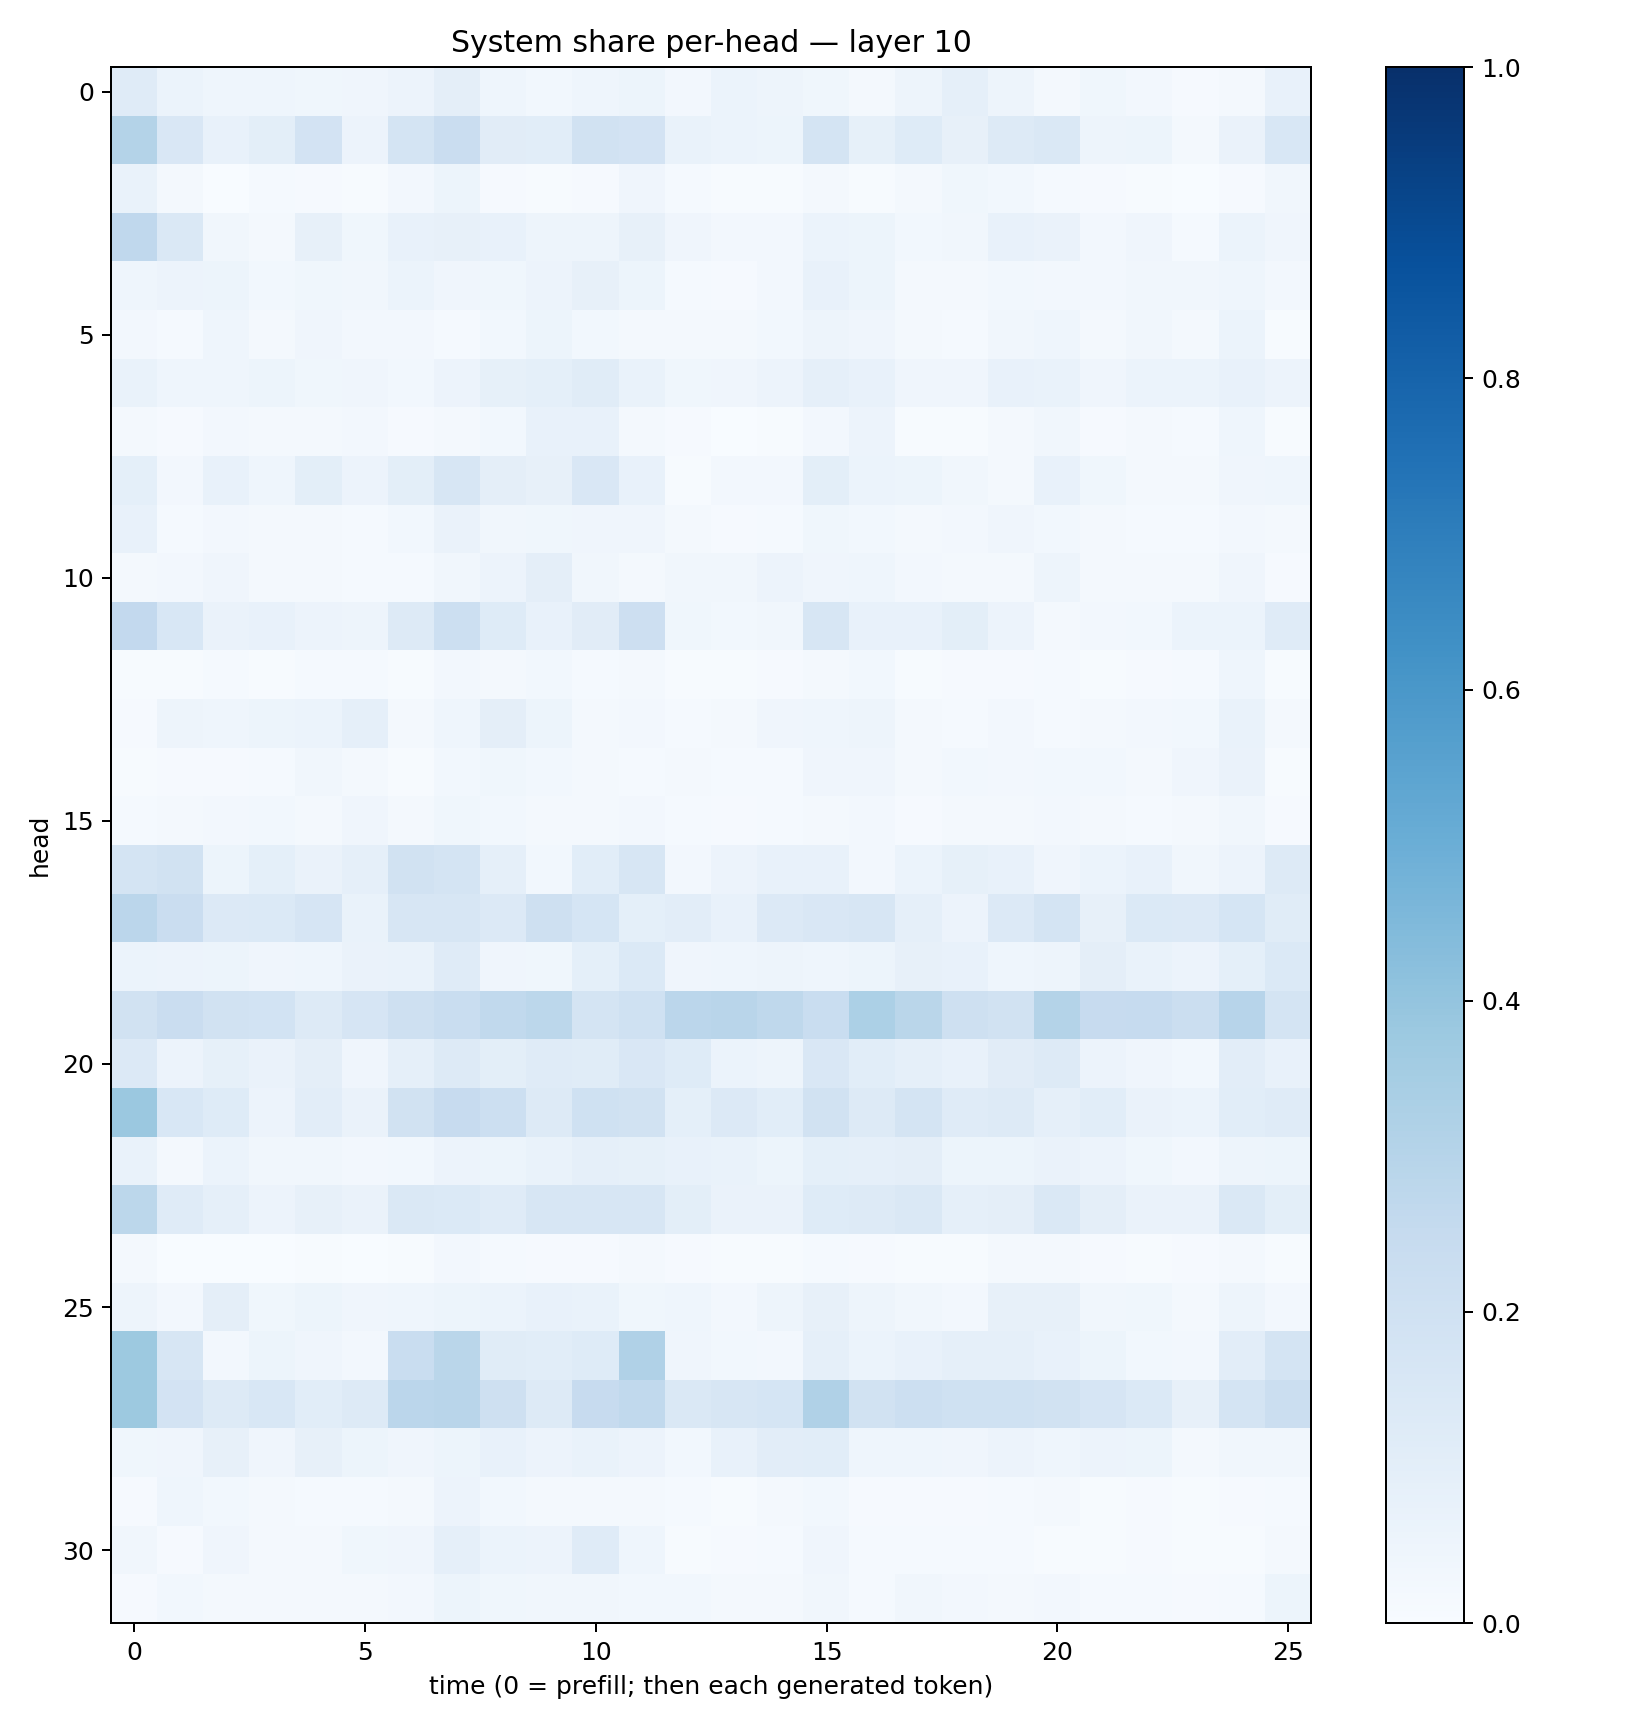

The data file committed next to this chart (first rows):
0.117468946, 0.05891525, 0.045605402, 0.04393987, 0.037510455, 0.04272411, 0.056539293, 0.09544696, 0.043265063, 0.027398638, 0.043535016, 0.052432433, 0.024894368, 0.059255663, 0.048079398, 0.035331685, 0.020657815, 0.048945535, 0.08827805, 0.047948737, 0.021217395, 0.038818635, 0.02680968, 0.011484922
0.3068, 0.1508, 0.07295, 0.09767, 0.1804, 0.05557, 0.1775, 0.2276, 0.1121, 0.1071, 0.1896, 0.1834, 0.07014, 0.05963, 0.05242, 0.177, 0.08522, 0.1247, 0.07813, 0.1292, 0.1413, 0.04768, 0.05139, 0.01986
0.06776, 0.01612, 0.003232, 0.01323, 0.007842, 0.006152, 0.02391, 0.05231, 0.008701, 0.0061, 0.009089, 0.04024, 0.01219, 0.006032, 0.003913, 0.01756, 0.00531, 0.01794, 0.03605, 0.02741, 0.0128, 0.01093, 0.004806, 0.001831
0.2685, 0.145, 0.03237, 0.01766, 0.07846, 0.03633, 0.07437, 0.08094, 0.07328, 0.04999, 0.04998, 0.08168, 0.04003, 0.0235, 0.02374, 0.05876, 0.05447, 0.0297, 0.03146, 0.07737, 0.06612, 0.02416, 0.04081, 0.01178
0.04433, 0.055, 0.05177, 0.02765, 0.03872, 0.03338, 0.05967, 0.04034, 0.03589, 0.05537, 0.08078, 0.05192, 0.01545, 0.0112, 0.02396, 0.07432, 0.05272, 0.02068, 0.01585, 0.02945, 0.02547, 0.02415, 0.03201, 0.03451
0.02535, 0.01521, 0.04313, 0.01736, 0.04147, 0.02728, 0.0255, 0.01393, 0.02924, 0.05132, 0.0288, 0.01778, 0.01833, 0.01696, 0.02736, 0.04892, 0.04015, 0.0176, 0.01247, 0.03453, 0.04493, 0.01831, 0.03162, 0.02315
0.06641, 0.04663, 0.04356, 0.05345, 0.03553, 0.04169, 0.03073, 0.05628, 0.08402, 0.09031, 0.1164, 0.06961, 0.03571, 0.03982, 0.05844, 0.08634, 0.07697, 0.04131, 0.04244, 0.07569, 0.06652, 0.04191, 0.06168, 0.06071
0.02023, 0.009085, 0.0256, 0.02146, 0.01695, 0.02568, 0.008755, 0.01903, 0.03106, 0.07762, 0.0781, 0.01908, 0.009284, 0.003162, 0.006422, 0.02554, 0.05776, 0.004207, 0.005221, 0.01688, 0.03307, 0.009708, 0.01959, 0.01292
0.09124, 0.02712, 0.07468, 0.04316, 0.101, 0.05743, 0.09958, 0.1635, 0.09763, 0.07948, 0.152, 0.07731, 0.006293, 0.02614, 0.02702, 0.09776, 0.0598, 0.05424, 0.03127, 0.02038, 0.0754, 0.03633, 0.01975, 0.01986
0.07518, 0.01478, 0.02563, 0.01661, 0.01698, 0.01173, 0.02984, 0.06588, 0.03284, 0.03676, 0.04092, 0.04185, 0.02132, 0.01059, 0.01395, 0.03524, 0.02965, 0.02121, 0.02352, 0.04032, 0.03021, 0.02264, 0.01242, 0.01344
0.02101, 0.02496, 0.04231, 0.02228, 0.02204, 0.01473, 0.0136, 0.03337, 0.05769, 0.09705, 0.0323, 0.02096, 0.03385, 0.03216, 0.05539, 0.04072, 0.04548, 0.02499, 0.02333, 0.01727, 0.05045, 0.01942, 0.01992, 0.01671
0.2607, 0.1533, 0.06531, 0.07482, 0.05634, 0.05028, 0.1288, 0.2186, 0.1243, 0.07774, 0.1103, 0.2117, 0.03737, 0.03013, 0.03349, 0.1622, 0.07432, 0.07641, 0.09834, 0.05494, 0.02053, 0.02692, 0.03001, 0.0624
0.007187, 0.007016, 0.01251, 0.005809, 0.01361, 0.01354, 0.00633, 0.02444, 0.01925, 0.02891, 0.01184, 0.01689, 0.007429, 0.004435, 0.008673, 0.0208, 0.02864, 0.005142, 0.009803, 0.008969, 0.0123, 0.005933, 0.009526, 0.01498
0.011, 0.0476, 0.04303, 0.05457, 0.05886, 0.08641, 0.02176, 0.04616, 0.09565, 0.05207, 0.01651, 0.02555, 0.01176, 0.02252, 0.04251, 0.04326, 0.04701, 0.01722, 0.01541, 0.02347, 0.01383, 0.02074, 0.02586, 0.02881
0.004983, 0.0102, 0.01085, 0.01316, 0.03464, 0.01674, 0.005755, 0.02776, 0.03567, 0.02952, 0.01806, 0.01272, 0.01591, 0.01194, 0.01409, 0.04265, 0.04273, 0.01737, 0.02909, 0.02693, 0.03053, 0.02792, 0.02017, 0.04295
0.01306, 0.02338, 0.02417, 0.02922, 0.0213, 0.0425, 0.02289, 0.03814, 0.03009, 0.0225, 0.02155, 0.02538, 0.01347, 0.01027, 0.01241, 0.01687, 0.02591, 0.01063, 0.0164, 0.01641, 0.02517, 0.02198, 0.01264, 0.01906
0.1793, 0.1948, 0.05469, 0.09207, 0.06449, 0.08946, 0.1878, 0.1738, 0.08864, 0.02917, 0.1055, 0.1621, 0.02544, 0.05484, 0.07613, 0.07058, 0.02557, 0.0587, 0.08379, 0.07208, 0.03931, 0.06132, 0.07162, 0.03244
0.2836, 0.2304, 0.1336, 0.1396, 0.1659, 0.06829, 0.1583, 0.1629, 0.134, 0.2098, 0.1709, 0.09006, 0.1038, 0.07093, 0.1355, 0.1496, 0.1612, 0.08945, 0.05846, 0.1354, 0.1789, 0.08053, 0.1382, 0.1336
0.0586, 0.05652, 0.0515, 0.04281, 0.04476, 0.06442, 0.06935, 0.1177, 0.0414, 0.03599, 0.09021, 0.1382, 0.03993, 0.04686, 0.04781, 0.04375, 0.05185, 0.07899, 0.07509, 0.04353, 0.04794, 0.09762, 0.06982, 0.05695
0.1898, 0.2302, 0.1921, 0.1838, 0.1291, 0.1646, 0.2061, 0.2323, 0.2653, 0.2783, 0.1787, 0.2025, 0.2829, 0.2922, 0.2728, 0.2341, 0.3293, 0.2859, 0.2084, 0.19, 0.3054, 0.2443, 0.248, 0.2261
0.1365, 0.05558, 0.08415, 0.06259, 0.09701, 0.04175, 0.08974, 0.132, 0.09776, 0.1172, 0.1167, 0.1522, 0.1241, 0.05964, 0.04774, 0.1517, 0.1059, 0.08984, 0.07267, 0.11, 0.1261, 0.0561, 0.04147, 0.03107
0.3802, 0.1538, 0.1249, 0.05779, 0.1036, 0.06509, 0.1952, 0.246, 0.2185, 0.131, 0.1998, 0.1915, 0.09319, 0.1333, 0.1075, 0.1915, 0.132, 0.1726, 0.1182, 0.1258, 0.08821, 0.1083, 0.06612, 0.0594
0.06932, 0.02098, 0.05883, 0.03273, 0.03472, 0.02707, 0.02861, 0.05653, 0.05139, 0.06651, 0.08978, 0.08318, 0.07536, 0.06882, 0.05398, 0.09035, 0.08812, 0.09502, 0.0546, 0.05285, 0.06496, 0.05725, 0.03626, 0.02377
0.28, 0.1204, 0.08739, 0.05767, 0.08008, 0.06353, 0.1466, 0.1394, 0.1207, 0.1589, 0.1576, 0.1638, 0.101, 0.06428, 0.06323, 0.1228, 0.1312, 0.146, 0.08777, 0.09632, 0.1437, 0.09488, 0.06624, 0.06523
0.02026, 0.003092, 0.002384, 0.003513, 0.005894, 0.002246, 0.00471, 0.02365, 0.01196, 0.01164, 0.008934, 0.01892, 0.008249, 0.00491, 0.004742, 0.01382, 0.01065, 0.006213, 0.007383, 0.01919, 0.02002, 0.009375, 0.006486, 0.01002
0.05069, 0.02488, 0.09697, 0.03828, 0.05455, 0.04209, 0.0435, 0.05423, 0.06127, 0.07079, 0.06652, 0.0364, 0.04477, 0.02712, 0.05061, 0.08152, 0.05058, 0.03436, 0.02678, 0.08197, 0.07917, 0.03493, 0.03609, 0.0171
0.3759, 0.1584, 0.02719, 0.05249, 0.04203, 0.02472, 0.2334, 0.2888, 0.1159, 0.1063, 0.124, 0.319, 0.04259, 0.02882, 0.02457, 0.08868, 0.06043, 0.07183, 0.0867, 0.08765, 0.07648, 0.05203, 0.02935, 0.02497
0.3774, 0.1807, 0.128, 0.1543, 0.1081, 0.1312, 0.2817, 0.2915, 0.2061, 0.1322, 0.2453, 0.264, 0.1463, 0.1615, 0.1702, 0.3164, 0.1883, 0.2181, 0.2031, 0.2011, 0.1909, 0.1643, 0.1389, 0.08057
0.0375, 0.03948, 0.08023, 0.0428, 0.07813, 0.05127, 0.03985, 0.05135, 0.07784, 0.05807, 0.06697, 0.05591, 0.0298, 0.07103, 0.1018, 0.1065, 0.04435, 0.04577, 0.03965, 0.05516, 0.04564, 0.0584, 0.05175, 0.01978
0.01091, 0.04587, 0.02877, 0.0186, 0.01544, 0.01217, 0.01777, 0.05486, 0.02957, 0.02122, 0.01929, 0.01772, 0.01264, 0.006744, 0.01563, 0.0301, 0.009762, 0.01046, 0.01149, 0.01176, 0.01588, 0.006712, 0.01135, 0.004751
0.03494, 0.008565, 0.04009, 0.01964, 0.02022, 0.03841, 0.0426, 0.08963, 0.05972, 0.05502, 0.1194, 0.04559, 0.007198, 0.00911, 0.01494, 0.0421, 0.01218, 0.01352, 0.01323, 0.01377, 0.006038, 0.006311, 0.00894, 0.004701
0.009625, 0.03034, 0.01904, 0.02251, 0.01934, 0.01627, 0.02347, 0.05281, 0.03879, 0.03446, 0.03498, 0.03108, 0.02784, 0.01954, 0.02099, 0.03374, 0.01479, 0.03245, 0.02571, 0.02076, 0.02475, 0.01534, 0.01402, 0.009176
